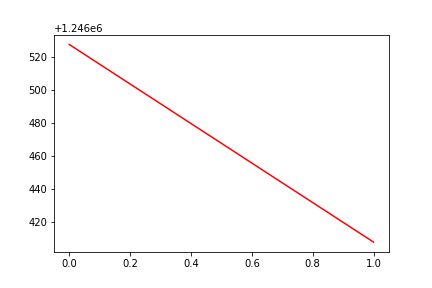

The file beside this chart, header and first rows:
, date, assets
0, 0, 1246527
1, 20190717, 1246408
